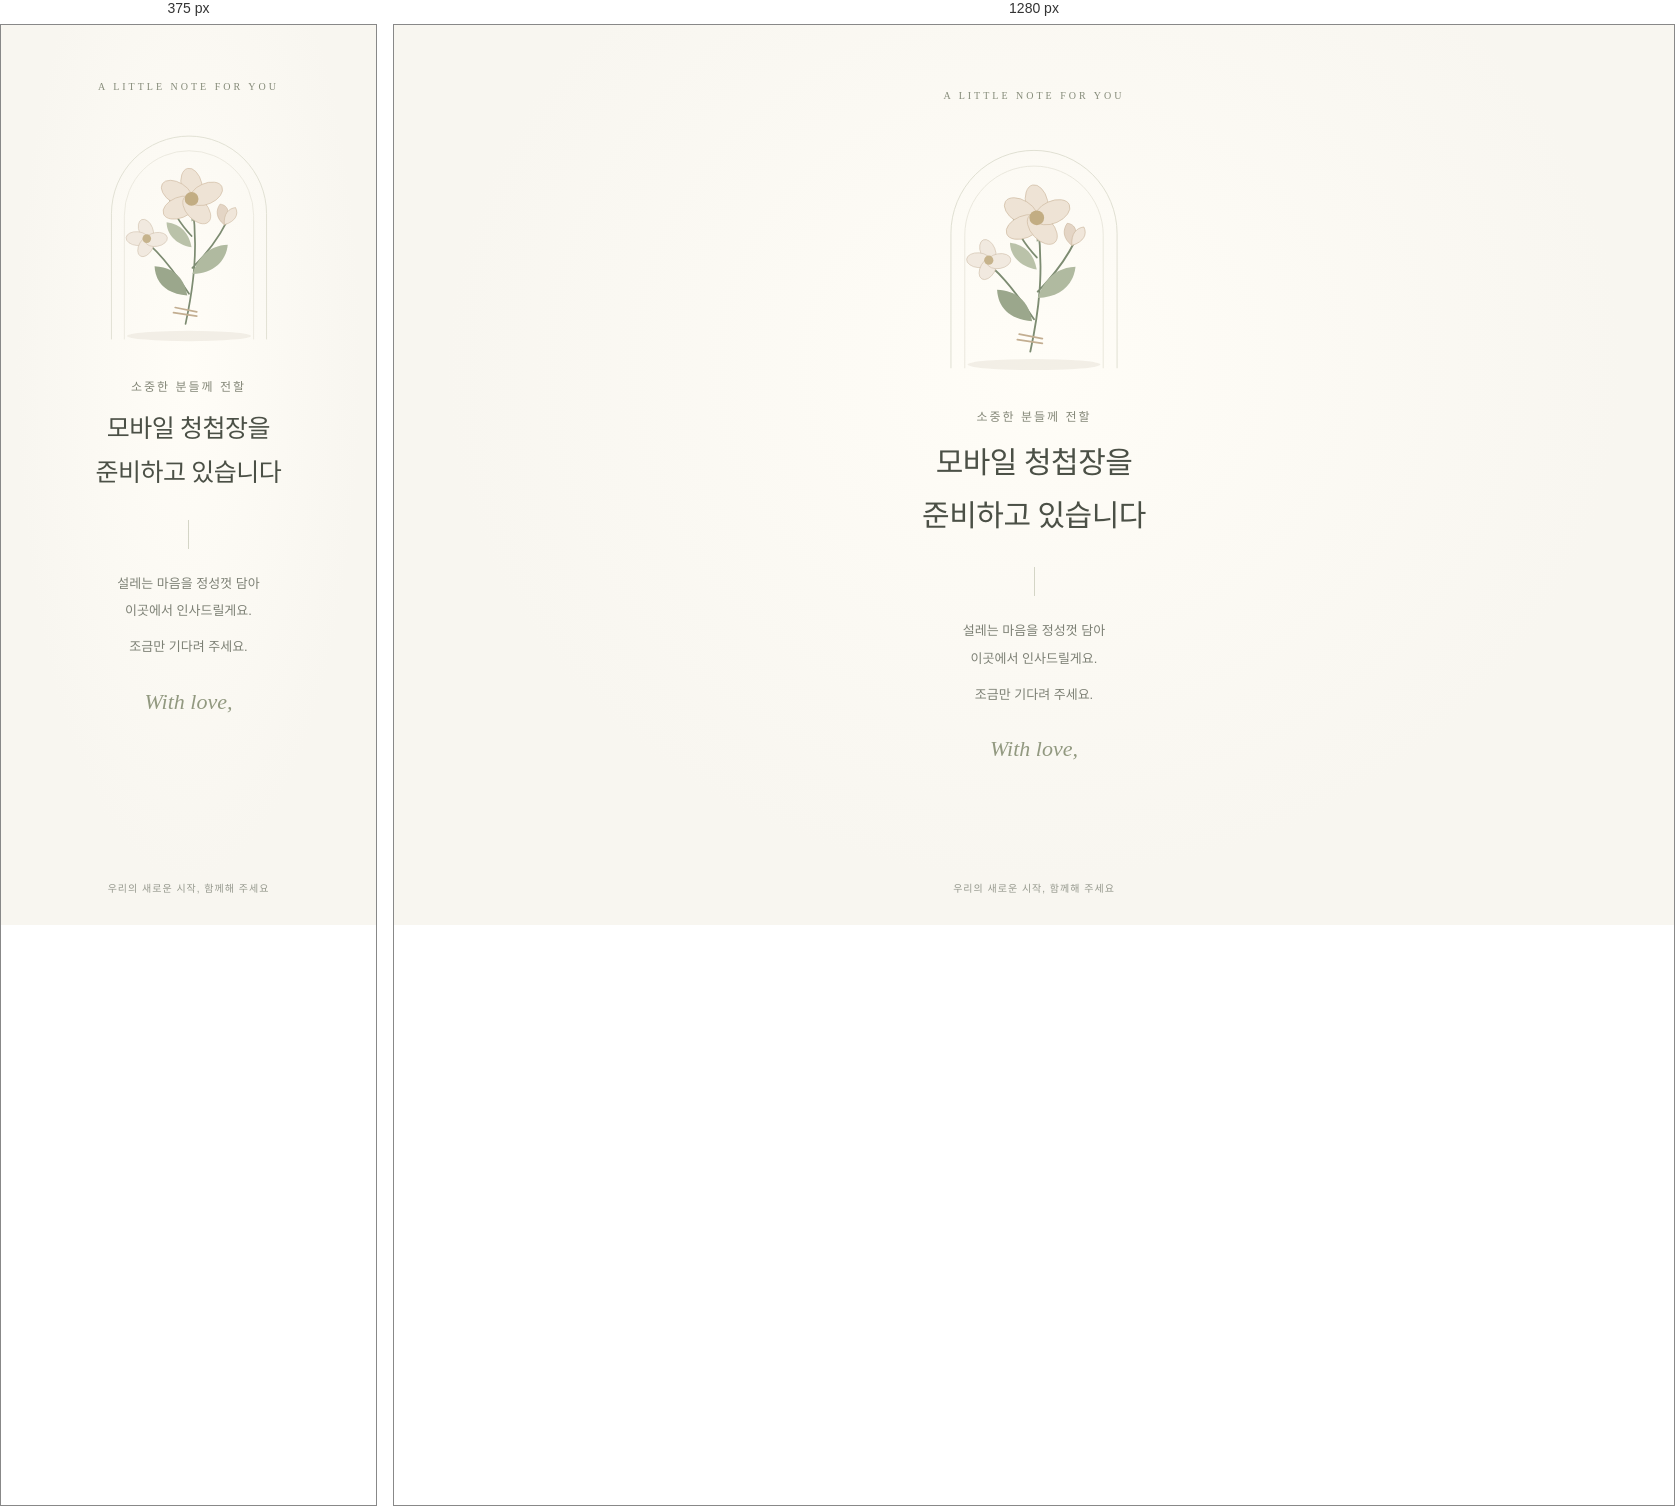
Rendered at 375 px and 1280 px, left to right.

<!-- file: index.html -->
<!doctype html>
<html lang="ko">
  <head>
    <meta charset="utf-8" />
    <meta name="viewport" content="width=device-width, initial-scale=1" />
    <meta name="theme-color" content="#f8f6f0" />
    <meta name="description" content="소중한 분들께 전할 모바일 청첩장을 준비하고 있습니다. 조금만 기다려 주세요." />
    <meta property="og:type" content="website" />
    <meta property="og:title" content="우리의 소식을 전합니다" />
    <meta property="og:description" content="모바일 청첩장을 준비하고 있습니다. 조금만 기다려 주세요." />
    <title>모바일 청첩장을 준비하고 있습니다</title>
    <link rel="stylesheet" href="./style.css" />
  </head>
  <body>
    <main class="invitation">
      <p class="eyebrow">A LITTLE NOTE FOR YOU</p>

      <div class="illustration" aria-hidden="true">
        <svg viewBox="0 0 260 280" fill="none" xmlns="http://www.w3.org/2000/svg">
          <path d="M40 257V111a90 90 0 0 1 180 0v146" stroke="#deded0" />
          <path d="M55 257V113a75 75 0 0 1 150 0v144" stroke="#e9e7dc" />
          <ellipse cx="130" cy="253" rx="72" ry="6" fill="#ebe7dc" opacity=".6" />
          <path d="M126 239c9-42 15-86 8-138M130 204c-16-24-30-43-46-57M134 174c17-17 31-36 40-54M133 137c-12-13-22-27-25-42" stroke="#7d8c72" stroke-width="2" stroke-linecap="round" />
          <path d="M128 206c-26-2-37-16-38-34 21 1 34 12 38 34Z" fill="#9ba78c" />
          <path d="M134 181c25-1 39-15 41-34-23 1-35 16-41 34Z" fill="#b0baa0" />
          <path d="M133 150c-19-3-29-16-29-29 17 2 26 13 29 29Z" fill="#bac2a9" />
          <path d="M133 120c14-7 21-20 18-34-13 7-20 19-18 34Z" fill="#9ba78c" />
          <g fill="#eee3d5" stroke="#cfbba2" stroke-width=".7">
            <ellipse cx="133" cy="78" rx="12" ry="20" transform="rotate(-13 133 78)" />
            <ellipse cx="116" cy="87" rx="12" ry="20" transform="rotate(-58 116 87)" />
            <ellipse cx="119" cy="104" rx="12" ry="20" transform="rotate(-112 119 104)" />
            <ellipse cx="139" cy="106" rx="12" ry="20" transform="rotate(137 139 106)" />
            <ellipse cx="150" cy="88" rx="12" ry="20" transform="rotate(66 150 88)" />
          </g>
          <circle cx="133" cy="94" r="8" fill="#c2ad83" />
          <g fill="#f1e9df" stroke="#d3c3b0" stroke-width=".7">
            <ellipse cx="80" cy="130" rx="8" ry="13" transform="rotate(-22 80 130)" />
            <ellipse cx="70" cy="140" rx="8" ry="13" transform="rotate(-85 70 140)" />
            <ellipse cx="80" cy="149" rx="8" ry="13" transform="rotate(-150 80 149)" />
            <ellipse cx="92" cy="141" rx="8" ry="13" transform="rotate(80 92 141)" />
          </g>
          <circle cx="81" cy="140" r="5" fill="#c6b38c" />
          <path d="M171 124c-10-8-10-17-5-24 9 1 13 9 5 24Z" fill="#e4d5c5" stroke="#cbb79e" stroke-width=".7" />
          <path d="M171 124c-1-13 5-19 13-20 4 8 0 16-13 20Z" fill="#f0e6da" stroke="#cbb79e" stroke-width=".7" />
          <path d="m112 226 27 4m-25-10 25 5" stroke="#c3ae91" stroke-width="2" stroke-linecap="round" />
        </svg>
      </div>

      <p class="prelude">소중한 분들께 전할</p>
      <h1>모바일 청첩장을<br />준비하고 있습니다</h1>
      <span class="divider" aria-hidden="true"></span>
      <p class="message">설레는 마음을 정성껏 담아<br />이곳에서 인사드릴게요.<br /><span>조금만 기다려 주세요.</span></p>
      <p class="signature">With love,</p>
      <footer>우리의 새로운 시작, 함께해 주세요</footer>
    </main>
  </body>
</html>


/* @media block from style.css */
@media (min-width: 600px) {
  .invitation { padding-top: 65px; }
  .illustration { width: 240px; margin-top: 30px; }
}

/* @media block from style.css */
@media (max-height: 740px) and (max-width: 599px) {
  .invitation { padding-top: 32px; }
  .illustration { width: 180px; margin: 18px 0 12px; }
  .divider { margin: 20px 0 16px; height: 23px; }
  .signature { margin: 22px 0 32px; }
}